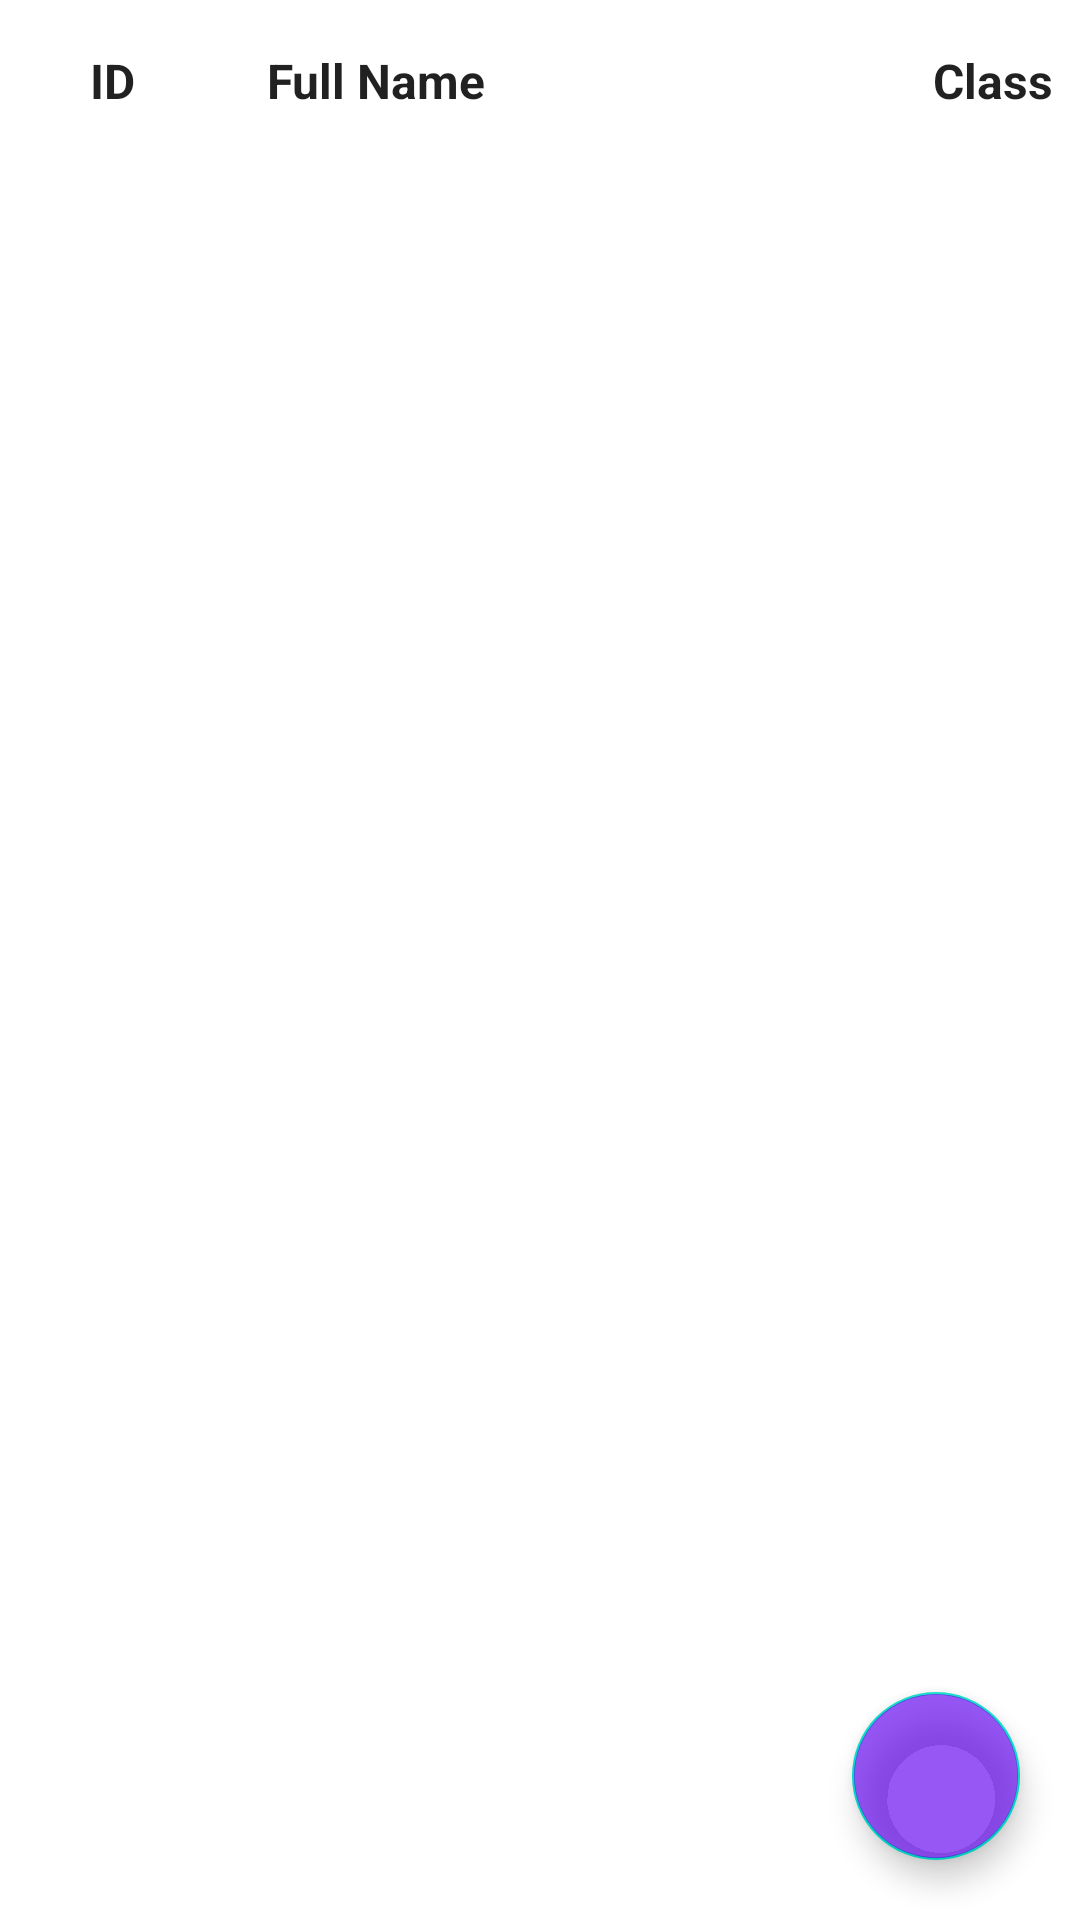

Layout XML and referenced resources for this Android screen:
<!-- AndroidManifest.xml: application theme Theme.DemoSqlite -->
<!-- res/layout/activity_main.xml -->
<?xml version="1.0" encoding="utf-8"?>
<LinearLayout xmlns:android="http://schemas.android.com/apk/res/android"
    xmlns:app="http://schemas.android.com/apk/res-auto"
    xmlns:tools="http://schemas.android.com/tools"
    android:orientation="vertical"
    android:layout_width="fill_parent"
    android:layout_height="fill_parent"
    tools:context=".MainActivity">
<LinearLayout
    android:layout_width="match_parent"
    android:layout_height="55dp"
    android:orientation="horizontal">
    <TextView
        android:layout_width="29dp"
        android:layout_height="wrap_content"
        android:layout_marginLeft="30dp"
        android:layout_marginTop="16dp"
        android:layout_marginRight="30dp"
        android:text="ID"
        android:textStyle="bold"
        android:textAppearance="?attr/textAppearanceListItem" />

    <TextView
        android:layout_width="186dp"
        android:layout_height="wrap_content"
        android:layout_marginTop="16dp"
        android:textStyle="bold"
        android:text="Full Name"
        android:textAppearance="?attr/textAppearanceListItem" />

    <TextView
        android:layout_width="wrap_content"
        android:layout_height="wrap_content"
        android:textStyle="bold"
        android:layout_marginLeft="36dp"
        android:layout_marginTop="16dp"
        android:text="Class"
        android:textAppearance="?attr/textAppearanceListItem" />
</LinearLayout>
    <FrameLayout
        android:layout_width="match_parent"
        android:layout_height="match_parent">
            <ListView
                android:id="@+id/listView"
                android:layout_width="match_parent"
                android:layout_height="wrap_content"
                app:layout_constraintBottom_toBottomOf="parent"
                app:layout_constraintTop_toTopOf="parent"
                tools:layout_editor_absoluteX="15dp"></ListView>

        <com.google.android.material.floatingactionbutton.FloatingActionButton
            android:id="@+id/btnAdd_Main"
            android:layout_width="wrap_content"
            android:layout_height="wrap_content"
            android:layout_gravity="end|bottom"
            android:layout_marginRight="20dp"
            android:layout_marginBottom="20dp"
            android:backgroundTint="#A86200EE"
            android:clickable="true"
            android:contentDescription="@string/app_name"
            android:foreground="@drawable/ic_baseline_add_24"
            android:tint="#FFFFFF"
            app:fabSize="auto"
            app:maxImageSize="48dp"
            app:srcCompat="@drawable/ic_baseline_add_24" />
    </FrameLayout>


</LinearLayout>
<!-- resources referenced by this layout -->
<resources>
  <string name="app_name">demoSqlite</string>
  <style name="Theme.DemoSqlite" parent="Theme.MaterialComponents.DayNight.DarkActionBar">
          
          <item name="colorPrimary">@color/purple_500</item>
          <item name="colorPrimaryVariant">@color/purple_700</item>
          <item name="colorOnPrimary">@color/white</item>
          
          <item name="colorSecondary">@color/teal_200</item>
          <item name="colorSecondaryVariant">@color/teal_700</item>
          <item name="colorOnSecondary">@color/black</item>
          
          <item name="android:statusBarColor" tools:targetApi="l">?attr/colorPrimaryVariant</item>
          
      </style>
  <!-- not gathered from this repository: default colours our renderer supplied (Android Studio template values) -->
  <color name="purple_500">#FF6200EE</color>
  <color name="purple_700">#FF3700B3</color>
  <color name="teal_200">#FF03DAC5</color>
  <color name="teal_700">#FF018786</color>
  <color name="black">#FF000000</color>
  <color name="white">#FFFFFFFF</color>
</resources>
